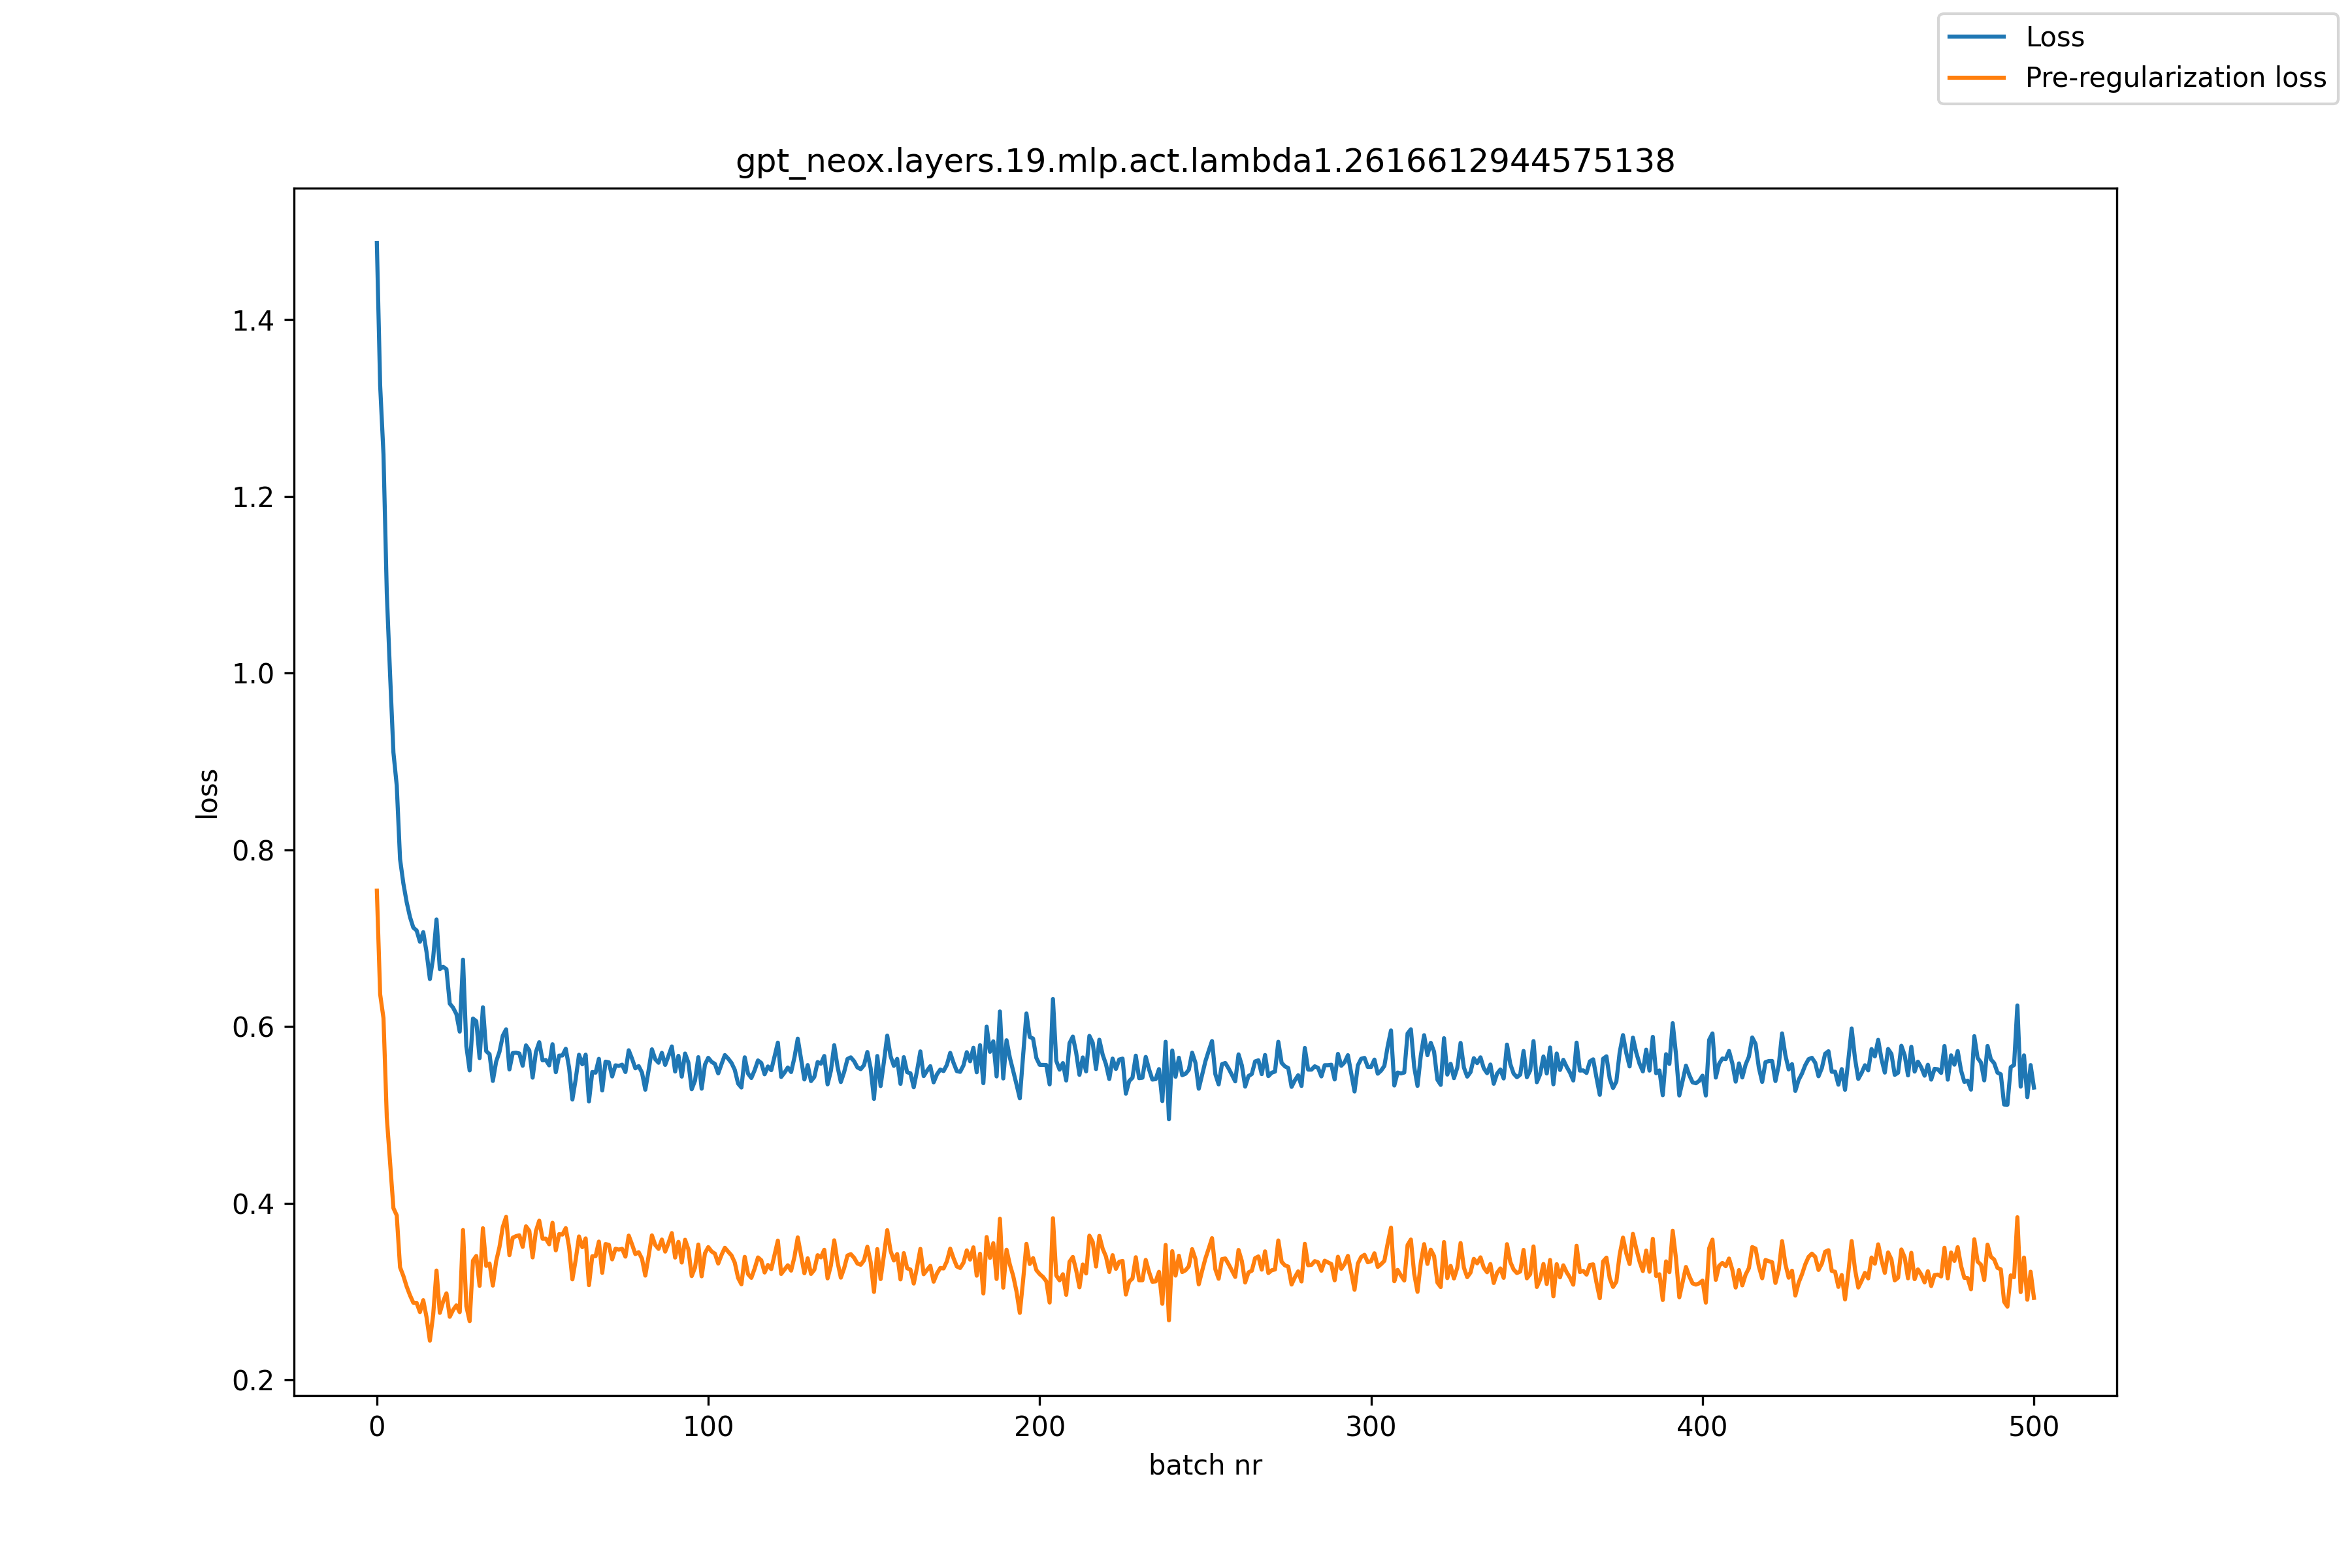

The table this chart was drawn from, first rows:
, loss, pre_reg_loss
0, 1.487, 0.7539
1, 1.325, 0.6365
2, 1.248, 0.6096
3, 1.09, 0.4972
4, 0.9977, 0.4461
5, 0.9103, 0.3946
6, 0.873, 0.3864
7, 0.7896, 0.3277
8, 0.762, 0.3179
9, 0.7408, 0.3058
10, 0.724, 0.296
11, 0.7121, 0.2875
12, 0.7088, 0.2874
13, 0.696, 0.2769
14, 0.7069, 0.2904
15, 0.6842, 0.271
16, 0.6539, 0.2446
17, 0.6783, 0.2742
18, 0.7213, 0.324
19, 0.6651, 0.2761
20, 0.6677, 0.289
21, 0.665, 0.2982
22, 0.6261, 0.2716
23, 0.6215, 0.2793
24, 0.6142, 0.2846
25, 0.5944, 0.2769
26, 0.6758, 0.3698
27, 0.578, 0.2836
28, 0.5505, 0.2667
29, 0.6092, 0.3351
30, 0.6061, 0.3405
31, 0.5644, 0.3067
32, 0.6219, 0.3718
33, 0.5723, 0.3292
34, 0.5688, 0.3319
35, 0.5386, 0.3069
36, 0.5605, 0.3345
37, 0.5715, 0.3506
38, 0.5897, 0.3733
39, 0.597, 0.3847
40, 0.5516, 0.3414
41, 0.5701, 0.3611
42, 0.5704, 0.3629
43, 0.5696, 0.3639
44, 0.5557, 0.3507
45, 0.5788, 0.374
46, 0.5731, 0.3689
47, 0.5423, 0.3388
48, 0.5713, 0.3687
49, 0.5824, 0.3804
50, 0.5618, 0.36
51, 0.5622, 0.3602
52, 0.5562, 0.3537
53, 0.5801, 0.378
54, 0.5485, 0.3468
55, 0.5672, 0.3652
56, 0.5674, 0.3647
57, 0.575, 0.372
58, 0.5537, 0.3507
59, 0.5176, 0.314
... 441 more rows
